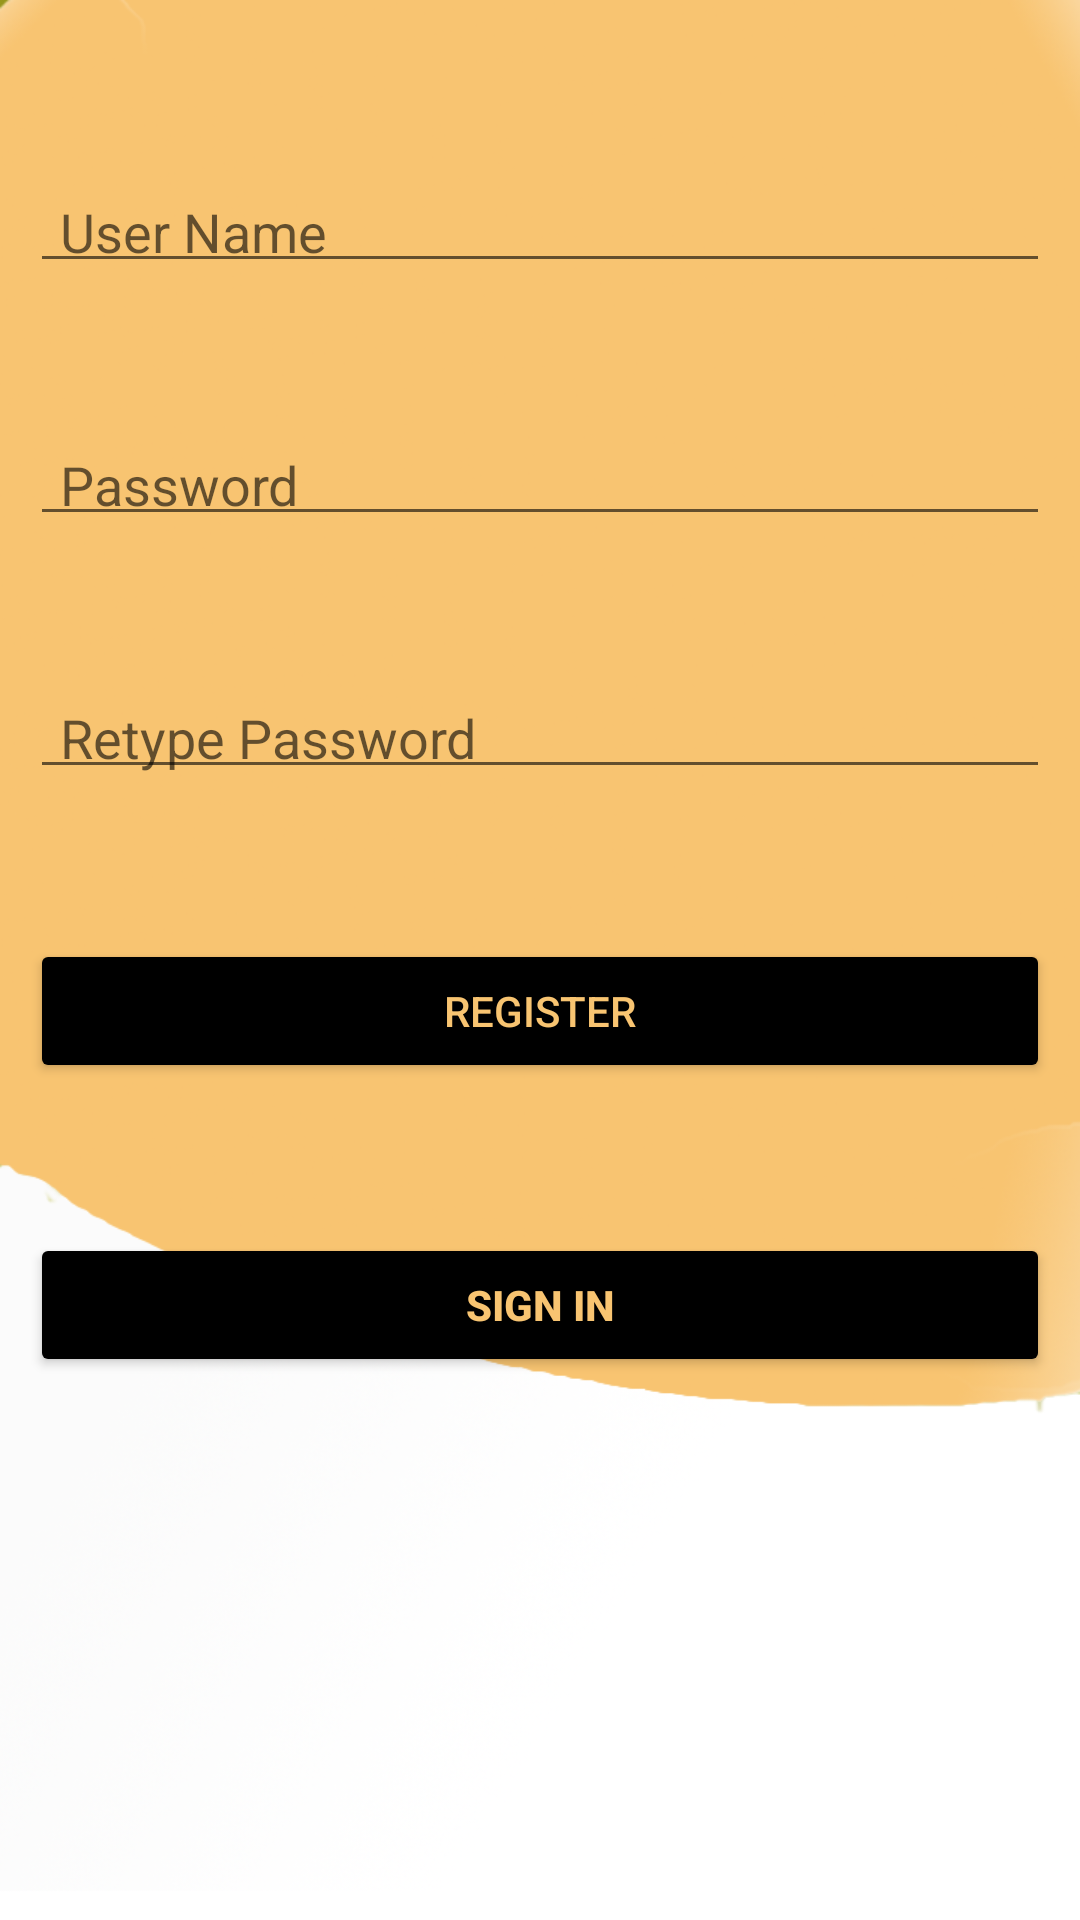

Produce the Android XML layout that renders to this screen, including the resource entries it uses.
<!-- AndroidManifest.xml: application theme Theme.IDetector -->
<!-- res/layout/activity_main.xml -->
<?xml version="1.0" encoding="utf-8"?>
<RelativeLayout xmlns:android="http://schemas.android.com/apk/res/android"
    xmlns:app="http://schemas.android.com/apk/res-auto"
    xmlns:tools="http://schemas.android.com/tools"
    android:layout_width="match_parent"
    android:layout_height="match_parent"
    android:padding="10dp"
    android:background="@drawable/background"
    tools:context=".MainActivity">

    <EditText
        android:id="@+id/username"
        android:layout_width="match_parent"
        android:layout_height="wrap_content"
        android:layout_marginTop="50dp"


        android:paddingLeft="10dp"
        android:paddingTop="5dp"
        android:paddingBottom="5dp"

        android:hint="User Name"/>

    <EditText
        android:id="@+id/password"
        android:layout_width="match_parent"
        android:layout_height="wrap_content"
        android:layout_below="@+id/username"
        android:layout_marginTop="50dp"

        android:hint="Password"
        android:inputType="textPassword"
        android:paddingLeft="10dp"
        android:paddingTop="5dp"
        android:paddingBottom="5dp" />

    <EditText
        android:id="@+id/repassword"
        android:layout_width="match_parent"
        android:layout_height="wrap_content"
        android:hint="Retype Password"
        android:layout_marginTop="50dp"
        android:layout_below="@+id/password"

        android:inputType="textPassword"
        android:paddingLeft="10dp"
        android:paddingTop="5dp"
        android:paddingBottom="5dp" />

    <Button
        android:id="@+id/btnsignup"
        android:layout_width="match_parent"
        android:layout_height="wrap_content"
        android:layout_below="@+id/repassword"
        android:layout_marginTop="50dp"
        android:backgroundTint="@color/black"
        android:text="Register"
        android:textColor="#F8C471" />

    <Button
        android:id="@+id/btnsignin"
        android:layout_width="match_parent"
        android:layout_height="wrap_content"
        android:layout_below="@+id/btnsignup"
        android:layout_marginTop="50dp"

        android:backgroundTint="@color/black"


        android:text="SIGN IN"
        android:textColor="#F8C471"
        android:textStyle="bold" />

</RelativeLayout>
<!-- resources referenced by this layout -->
<resources>
  <color name="black">#FF000000</color>
  <!-- drawable background: png bitmap (drawable, 153372 bytes) -->
  <style name="Theme.IDetector" parent="Theme.MaterialComponents.DayNight.DarkActionBar">
          
          <item name="colorPrimary">@color/purple_500</item>
          <item name="colorPrimaryVariant">@color/purple_700</item>
          <item name="colorOnPrimary">@color/white</item>
          
          <item name="colorSecondary">@color/teal_200</item>
          <item name="colorSecondaryVariant">@color/teal_700</item>
          <item name="colorOnSecondary">@color/black</item>
          
          <item name="android:statusBarColor" tools:targetApi="l">?attr/colorPrimaryVariant</item>
          
      </style>
  <color name="purple_500">#f5a524</color>
  <color name="purple_700">#f5a524</color>
  <color name="white">#FFFFFFFF</color>
  <color name="teal_200">#FF03DAC5</color>
  <color name="teal_700">#FF018786</color>
</resources>
